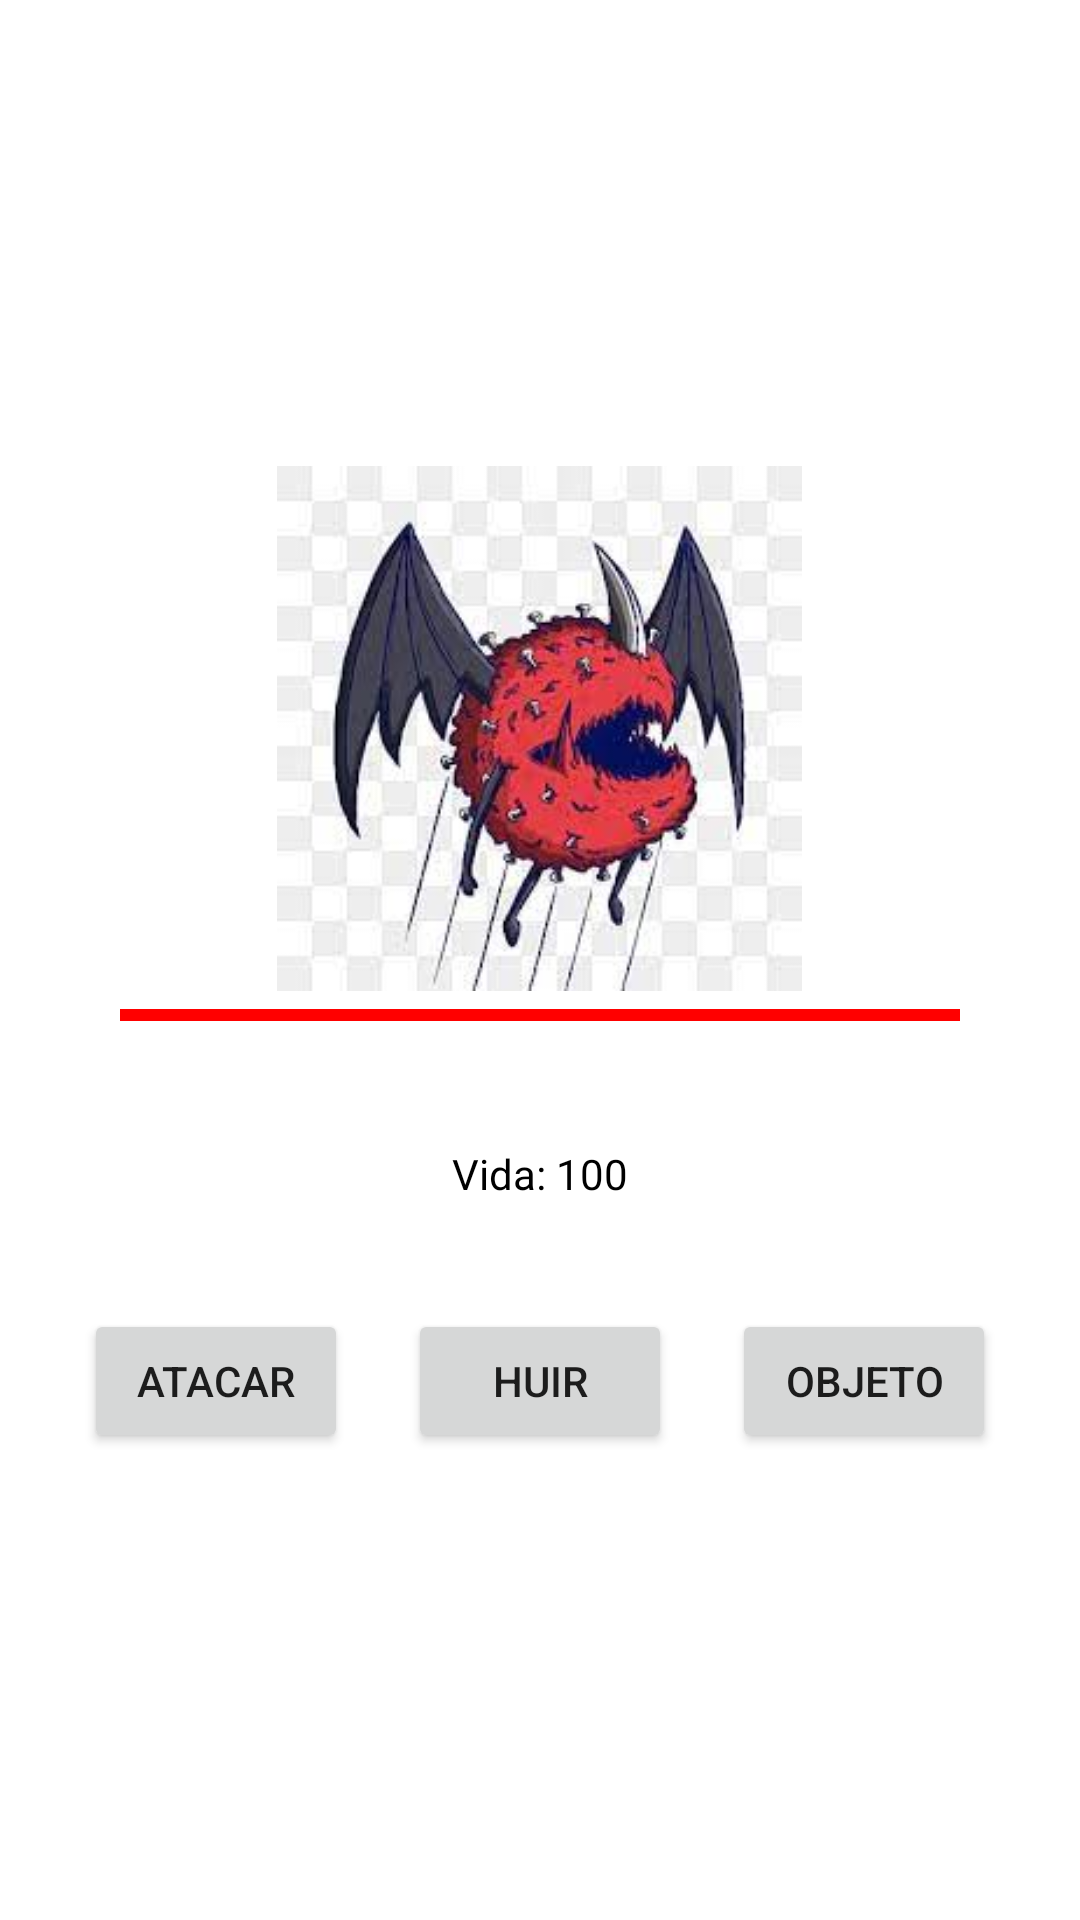

Produce the Android XML layout that renders to this screen, including the resource entries it uses.
<!-- AndroidManifest.xml: application theme Theme.Ejercicio13Combate -->
<!-- res/layout/activity_main.xml -->
<?xml version="1.0" encoding="utf-8"?>
<androidx.constraintlayout.widget.ConstraintLayout xmlns:android="http://schemas.android.com/apk/res/android"
    xmlns:app="http://schemas.android.com/apk/res-auto"
    xmlns:tools="http://schemas.android.com/tools"
    android:layout_width="match_parent"
    android:layout_height="match_parent"
    tools:context=".MainActivity"
    android:layout_gravity="center">

    <LinearLayout
        android:layout_width="match_parent"
        android:layout_height="match_parent"
        android:gravity="center"
        android:orientation="vertical">

        <androidx.core.widget.ContentLoadingProgressBar
            android:id="@+id/progressBar_enemigoNormal"
            style="?android:attr/progressBarStyleHorizontal"
            android:layout_width="match_parent"
            android:layout_height="wrap_content"
            android:layout_marginLeft="40dp"
            android:layout_marginRight="40dp"
            android:layout_span="1"
            android:indeterminate="false"
            android:max="100"
            android:progress="100"
            android:progressTint="#FF0000"
            android:visibility="gone"/>

        <TextView
            android:id="@+id/vidaEnemigoNormal"
            android:layout_width="wrap_content"
            android:layout_height="wrap_content"
            android:gravity="center"
            android:text="Vida enemigo normal: 100"
            android:visibility="gone"
            tools:ignore="MissingConstraints"
            android:textColor="@color/black"/>

        <androidx.core.widget.ContentLoadingProgressBar
            android:id="@+id/progressBar_enemigoJefe"
            style="?android:attr/progressBarStyleHorizontal"
            android:layout_width="match_parent"
            android:layout_height="wrap_content"
            android:layout_marginLeft="40dp"
            android:layout_marginRight="40dp"
            android:layout_span="1"
            android:indeterminate="false"
            android:max="100"
            android:progress="100"
            android:progressTint="#FF0000"
            android:visibility="gone"/>

        <TextView
            android:id="@+id/vidaEnemigoJefe"
            android:layout_width="375dp"
            android:layout_height="50dp"
            android:layout_margin="20dp"
            android:gravity="center"
            android:text="Vida jefe: 200"
            android:visibility="gone"
            tools:ignore="MissingConstraints"
            android:textColor="@color/black"/>

        <ImageView
            android:layout_width="175dp"
            android:layout_height="175dp"
            android:src="@drawable/enemigo" />

        <androidx.core.widget.ContentLoadingProgressBar
            android:id="@+id/progressBar_jugador"
            style="?android:attr/progressBarStyleHorizontal"
            android:layout_width="match_parent"
            android:layout_height="wrap_content"
            android:layout_marginLeft="40dp"
            android:layout_marginRight="40dp"
            android:layout_span="1"
            android:indeterminate="false"
            android:max="100"
            android:progress="100"
            android:progressTint="#FF0000"
            android:visibility="visible"/>

        <TextView
            android:id="@+id/vidaJugador"
            android:layout_width="375dp"
            android:layout_height="50dp"
            android:layout_margin="20dp"
            android:gravity="center"
            android:text="Vida: 100"
            android:textColor="@color/black"/>

        <LinearLayout
            android:layout_width="wrap_content"
            android:layout_height="wrap_content">

            <Button android:id="@+id/atacar"
                android:layout_width="wrap_content"
                android:layout_height="wrap_content"
                android:text="Atacar"
                android:layout_marginRight="10dp"/>

            <Button android:id="@+id/huir"
                android:layout_width="wrap_content"
                android:layout_height="wrap_content"
                android:text="Huir"
                android:layout_marginLeft="10dp"
                android:layout_marginRight="10dp"/>

            <Button android:id="@+id/objeto"
                android:layout_width="wrap_content"
                android:layout_height="wrap_content"
                android:text="Objeto"
                android:layout_marginLeft="10dp"/>

        </LinearLayout>

    </LinearLayout>
</androidx.constraintlayout.widget.ConstraintLayout>
<!-- resources referenced by this layout -->
<resources>
  <!-- drawable enemigo: jpg bitmap (drawable, 10110 bytes) -->
  <style name="Theme.Ejercicio13Combate" parent="Theme.MaterialComponents.DayNight.DarkActionBar">
          
          <item name="colorPrimary">@color/purple_500</item>
          <item name="colorPrimaryVariant">@color/purple_700</item>
          <item name="colorOnPrimary">@color/white</item>
          
          <item name="colorSecondary">@color/teal_200</item>
          <item name="colorSecondaryVariant">@color/teal_700</item>
          <item name="colorOnSecondary">@color/black</item>
          
          <item name="android:statusBarColor">?attr/colorPrimaryVariant</item>
          
      </style>
  <!-- not gathered from this repository: default colours our renderer supplied (Android Studio template values) -->
  <color name="purple_500">#FF6200EE</color>
  <color name="purple_700">#FF3700B3</color>
  <color name="teal_200">#FF03DAC5</color>
  <color name="teal_700">#FF018786</color>
  <color name="black">#FF000000</color>
  <color name="white">#FFFFFFFF</color>
</resources>
